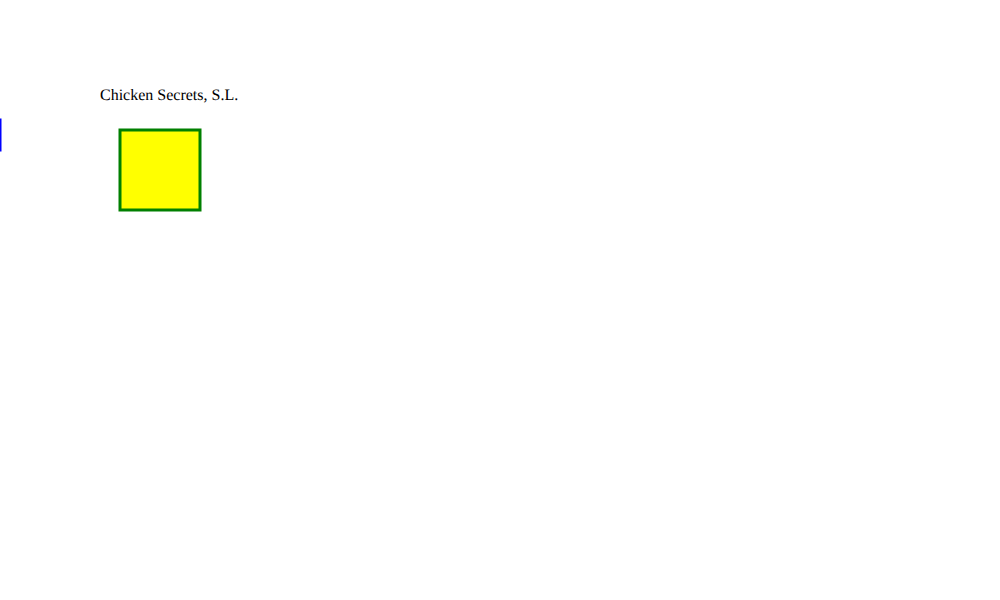
t = 0.00 s
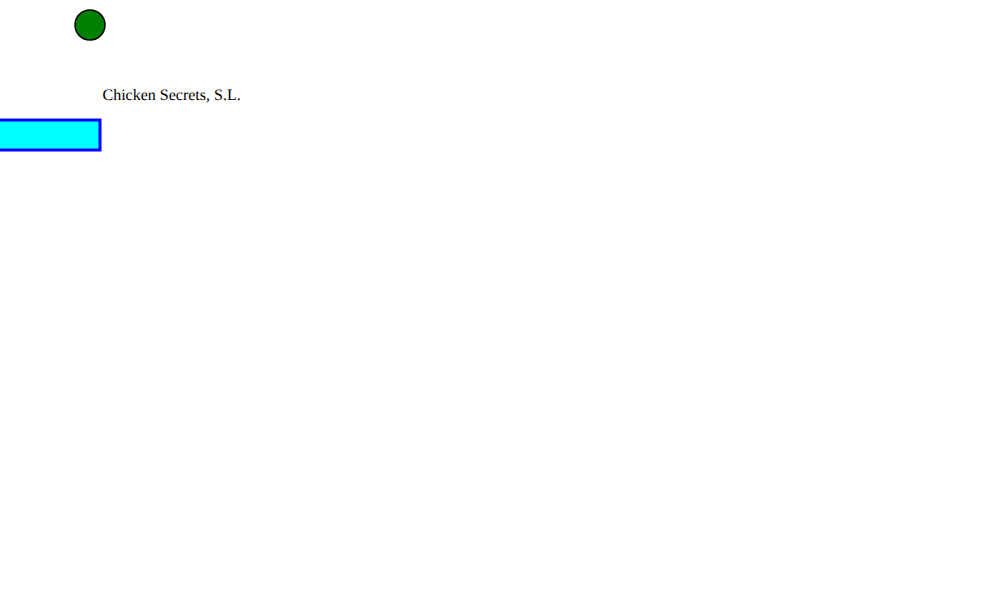
t = 0.38 s
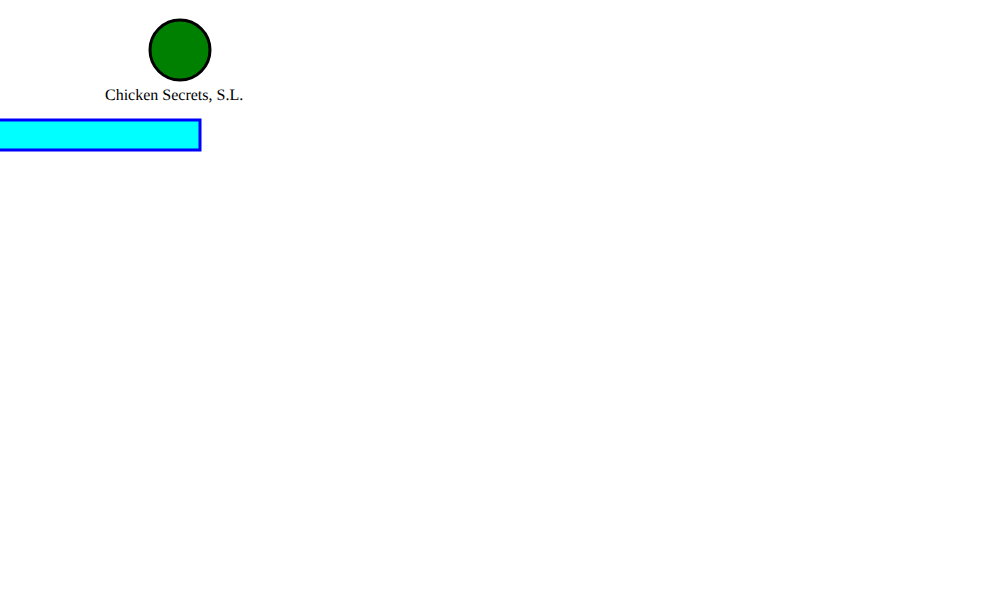
t = 0.75 s
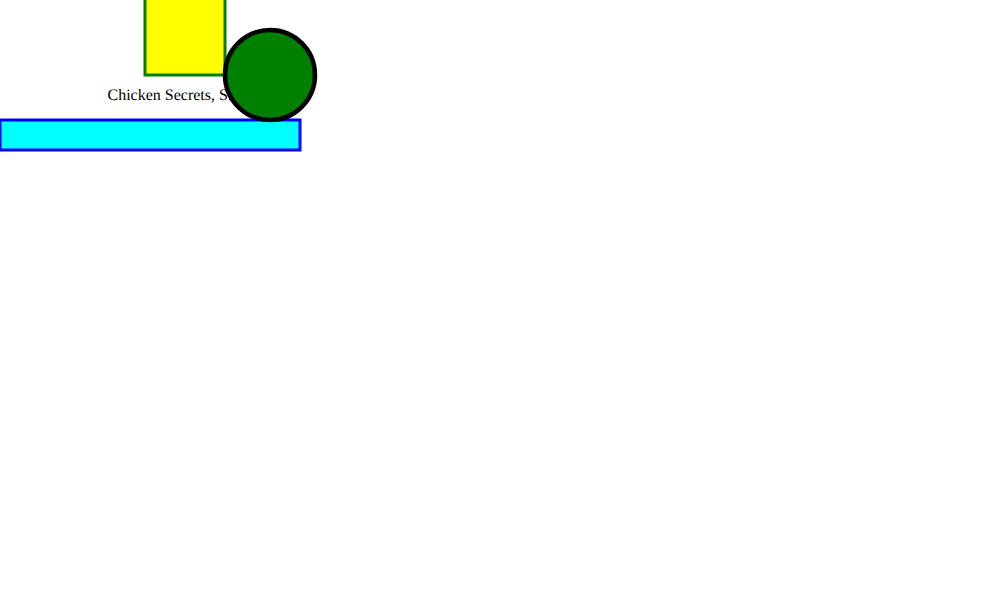
t = 1.13 s
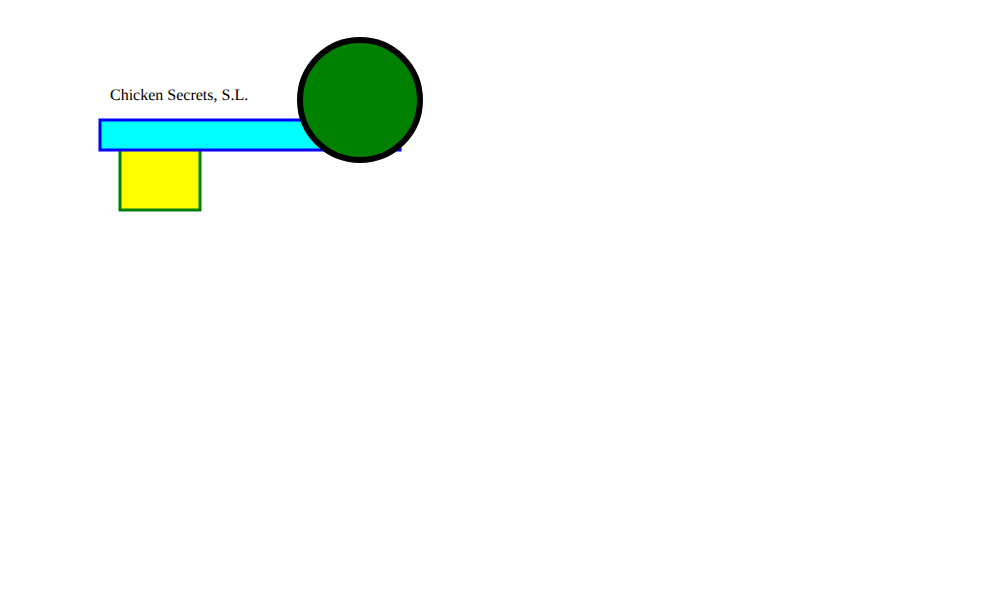
t = 1.50 s

The animated SVG that drew these frames (rendered in a browser with its animation timeline set to each time). Animation: 4 SMIL elements (animateTransform=4); one cycle of 1.50 s.

<svg width="1000" height="600">
<rect id="e" x="120" y="130" width="80" height="80" fill="yellow" stroke= "green" stroke-width= "3">
<animateTransform id="newAnimation3" attributeName="transform" attributeType="XML" type="rotate" to="360 140 120" begin="0.0s" dur="1.5s" fill="freeze"/></rect>
<text id="t" x="100" y="100" width="0" height="0" fill="black">
Chicken Secrets, S.L.<animateTransform id="newAnimation0" attributeName="transform" type="translate" to="10 0" begin="0.0s" dur="1.5s" fill="freeze"/></text>
<rect id="r" x="-300" y="120" width="300" height="30" fill="cyan" stroke= "blue" stroke-width= "3">
<animateTransform id="newAnimation2" attributeName="transform" type="translate" to="400 0" begin="0.0s" dur="1.5s" fill="freeze"/></rect>
<circle id="c" cx="180" cy="50" r="30" fill="green" stroke= "black" stroke-width= "3">
<animateTransform id="newAnimation1" attributeName="transform" attributeType="XML" type="scale" to="2.0" begin="0.0s" dur="1.5s" fill="freeze"/></circle>

</svg>
